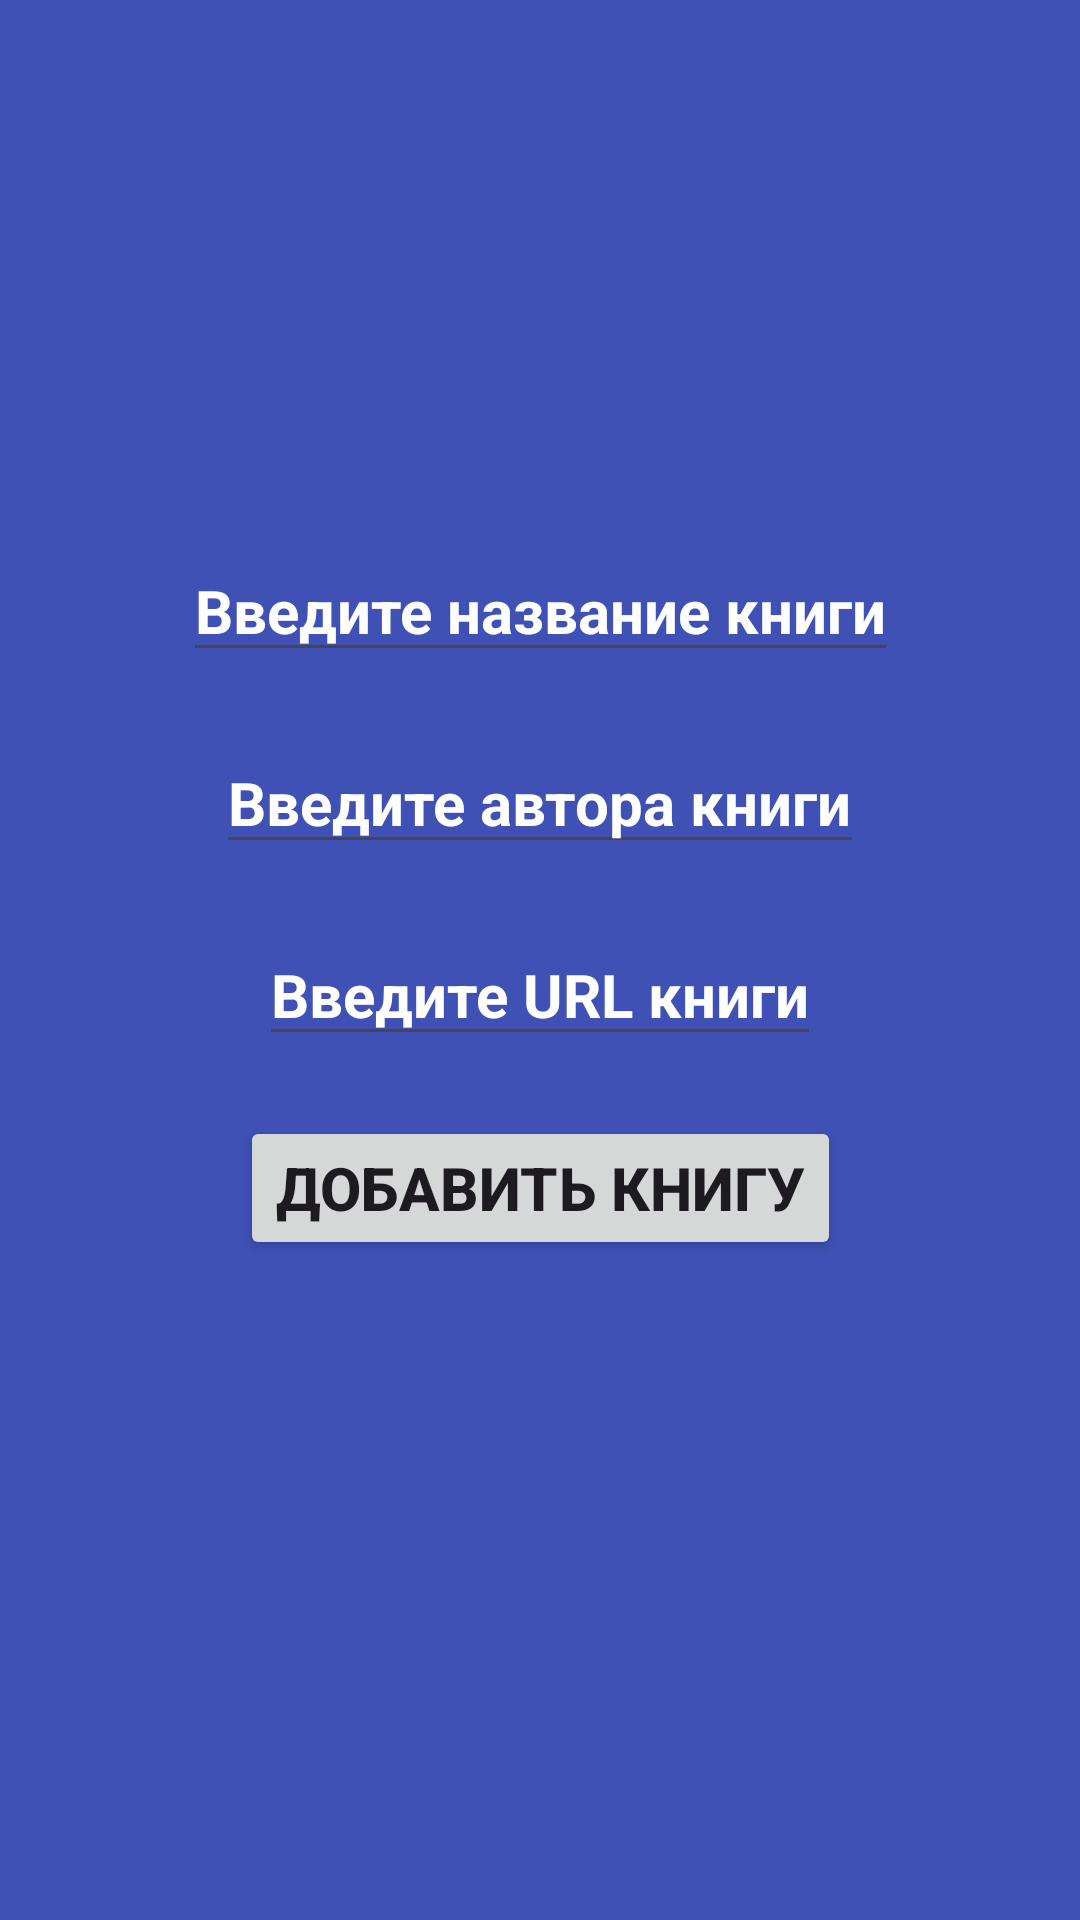

Here is an Android app screen rendered from its layout file. Give the layout XML and the strings, colors and styles it references.
<!-- AndroidManifest.xml: application theme Theme.ReadBook -->
<!-- res/layout/fragment_admin.xml -->
<?xml version="1.0" encoding="utf-8"?>
<androidx.constraintlayout.widget.ConstraintLayout xmlns:android="http://schemas.android.com/apk/res/android"
    xmlns:tools="http://schemas.android.com/tools"
    android:layout_width="match_parent"
    android:layout_height="match_parent"
    android:background="@color/accent2"
    xmlns:app="http://schemas.android.com/apk/res-auto"
    tools:context=".fragments.admin.AdminFragment">

    <EditText
        android:id="@+id/editTextName"
        android:layout_width="wrap_content"
        android:layout_height="wrap_content"
        android:inputType="textPersonName"
        android:layout_marginTop="180dp"
        android:hint="Введите название книги"
        android:textColor="@color/accent"
        android:textStyle="bold"
        android:textSize="20sp"
        app:layout_constraintTop_toTopOf="parent"
        app:layout_constraintStart_toStartOf="parent"
        app:layout_constraintEnd_toEndOf="parent"
        android:importantForAutofill="no" />
    <EditText
        android:id="@+id/editTextAuthor"
        android:layout_width="wrap_content"
        android:layout_height="wrap_content"
        android:inputType="textPersonName"
        android:layout_marginTop="20dp"
        android:hint="Введите автора книги"
        android:textColor="@color/accent"
        android:textStyle="bold"
        android:textSize="20sp"
        app:layout_constraintTop_toBottomOf="@id/editTextName"
        app:layout_constraintStart_toStartOf="parent"
        app:layout_constraintEnd_toEndOf="parent"
        android:importantForAutofill="no" />
    <EditText
        android:id="@+id/editTextURL"
        android:layout_width="wrap_content"
        android:layout_height="wrap_content"
        android:inputType="textUri"
        android:layout_marginTop="20dp"
        android:hint="Введите URL книги"
        android:textColor="@color/accent"
        android:textStyle="bold"
        android:textSize="20sp"
        app:layout_constraintTop_toBottomOf="@id/editTextAuthor"
        app:layout_constraintStart_toStartOf="parent"
        app:layout_constraintEnd_toEndOf="parent" />
    <Button
        android:id="@+id/buttonAdd"
        android:layout_width="wrap_content"
        android:layout_height="wrap_content"
        android:layout_marginTop="20dp"
        android:text="Добавить книгу"
        android:textStyle="bold"
        android:textSize="20sp"
        app:layout_constraintTop_toBottomOf="@id/editTextURL"
        app:layout_constraintStart_toStartOf="parent"
        app:layout_constraintEnd_toEndOf="parent"/>
</androidx.constraintlayout.widget.ConstraintLayout>
<!-- resources referenced by this layout -->
<resources>
  <color name="accent">#F44336</color>
  <color name="accent2">#3F51B5</color>
  <style name="Theme.ReadBook" parent="Base.Theme.ReadBook" />
  <style name="Base.Theme.ReadBook" parent="Theme.Material3.Light.NoActionBar">
          
          <item name="colorPrimary">@color/accent</item>
          <item name="android:textColorHint">@color/white</item>
      </style>
  <color name="white">#FFFFFFFF</color>
</resources>
